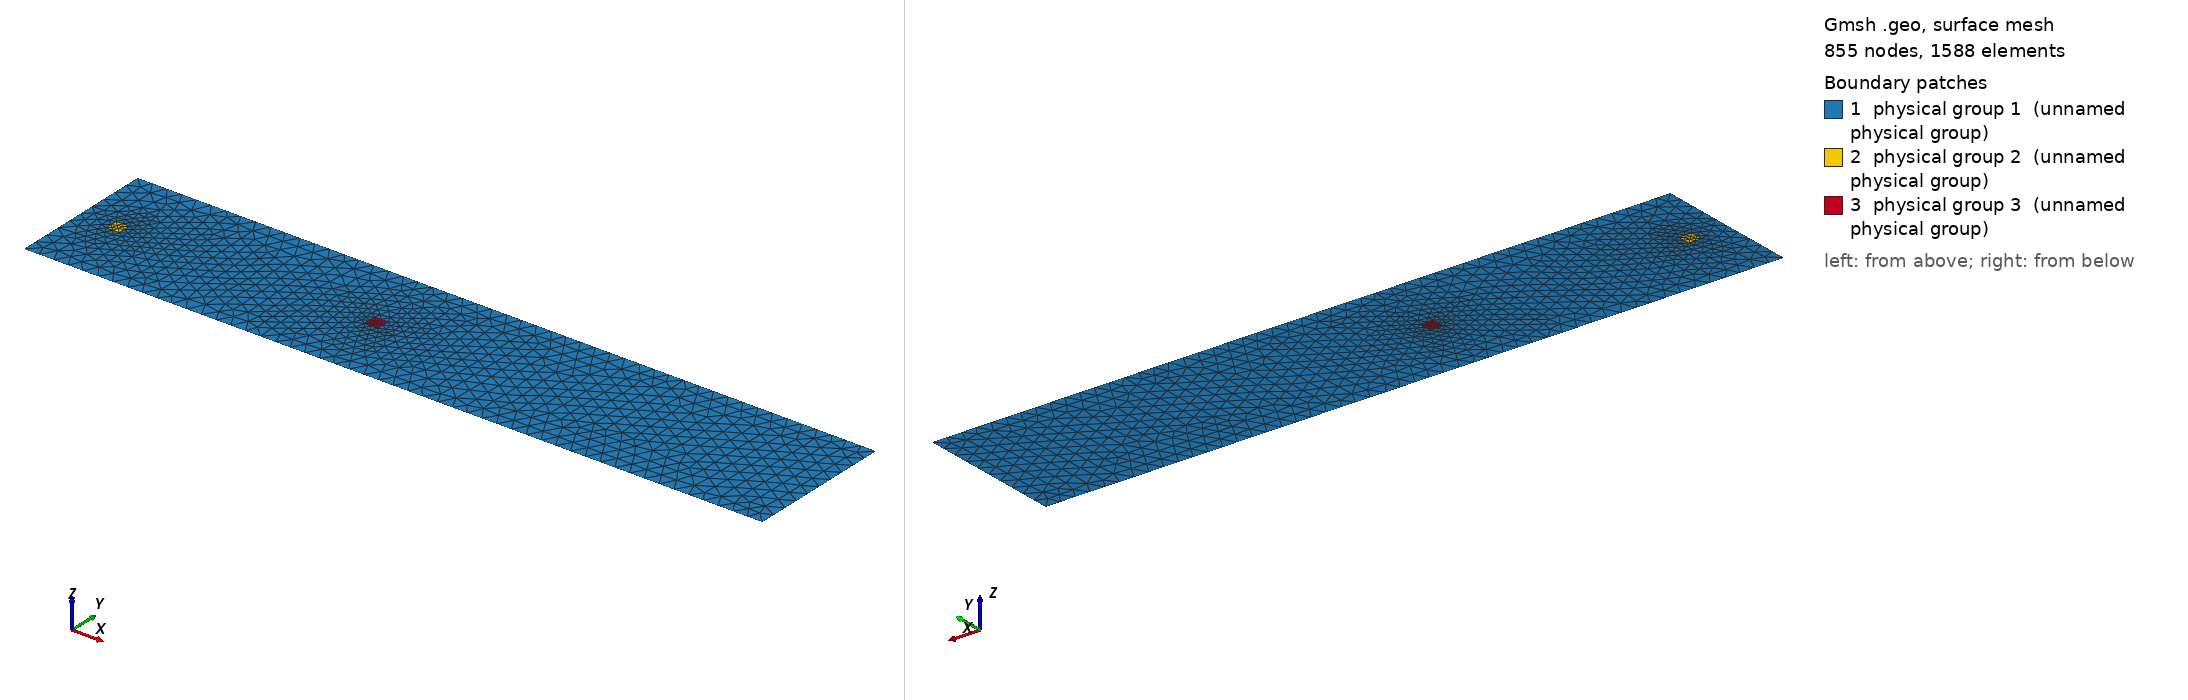

Gmsh geometry script, surface-meshed: 855 nodes, 1588 surface elements. Boundary patches (legend numbers): 1 physical group 1 (unnamed physical group), 2 physical group 2 (unnamed physical group), 3 physical group 3 (unnamed physical group). Left view from above one corner, right view from below the opposite corner. Legend entries are the model's physical surfaces. The drawing asked Gmsh for element sizes between 1% and 20% of the model's largest extent; the script's own settings can give other sizes.

=== coarse_2_turbine.geo (drawn) ===
W=200.;   // width of channel
D=18.;    // turbine diameter
xt1=50.;  // x location of turbine1
xt2=400.; // x location of turbine2
dx1=20.;  // Outer resolution
dx2=4.;   // Inner resolution
L=1e3;    // length of channel
yt1=W/2;  // y location of turbine1
yt2=W/2;  // y location of turbine2
Point(1) = {0., 0., 0., dx1};
Point(2) = {L,  0., 0., dx1};
Point(3) = {L,  W,  0., dx1};
Point(4) = {0., W,  0., dx1};
Point(5) = {xt1-D/2, yt1-D/2, 0., dx2};
Point(6) = {xt1+D/2, yt1-D/2, 0., dx2};
Point(7) = {xt1+D/2, yt1+D/2, 0., dx2};
Point(8) = {xt1-D/2, yt1+D/2, 0., dx2};
Point(9) = {xt2-D/2, yt2-D/2, 0., dx2};
Point(10) = {xt2+D/2, yt2-D/2, 0., dx2};
Point(11) = {xt2+D/2, yt2+D/2, 0., dx2};
Point(12) = {xt2-D/2, yt2+D/2, 0., dx2};
Line(1) = {1, 2};
Line(2) = {2, 3};
Line(3) = {3, 4};
Line(4) = {4, 1};
Line(5) = {5, 6};
Line(6) = {6, 7};
Line(7) = {7, 8};
Line(8) = {8, 5};
Line(9) =  {9,  10};
Line(10) = {10, 11};
Line(11) = {11, 12};
Line(12) = {12, 9};
Physical Line(1) = {4};   // Left boundary
Physical Line(2) = {2};   // Right boundary
Physical Line(3) = {1,3}; // Sides
// outside loop
Line Loop(1) = {1, 2, 3, 4};
// inside loop1
Line Loop(2) = {5, 6, 7, 8};
// inside loop2
Line Loop(3) = {9, 10, 11, 12};
Plane Surface(1) = {1,2,3};
Plane Surface(2) = {2};
Plane Surface(3) = {3};
// id outside turbine
Physical Surface(1) = {1};
// id inside turbine1
Physical Surface(2) = {2};
// id inside turbine2
Physical Surface(3) = {3};
